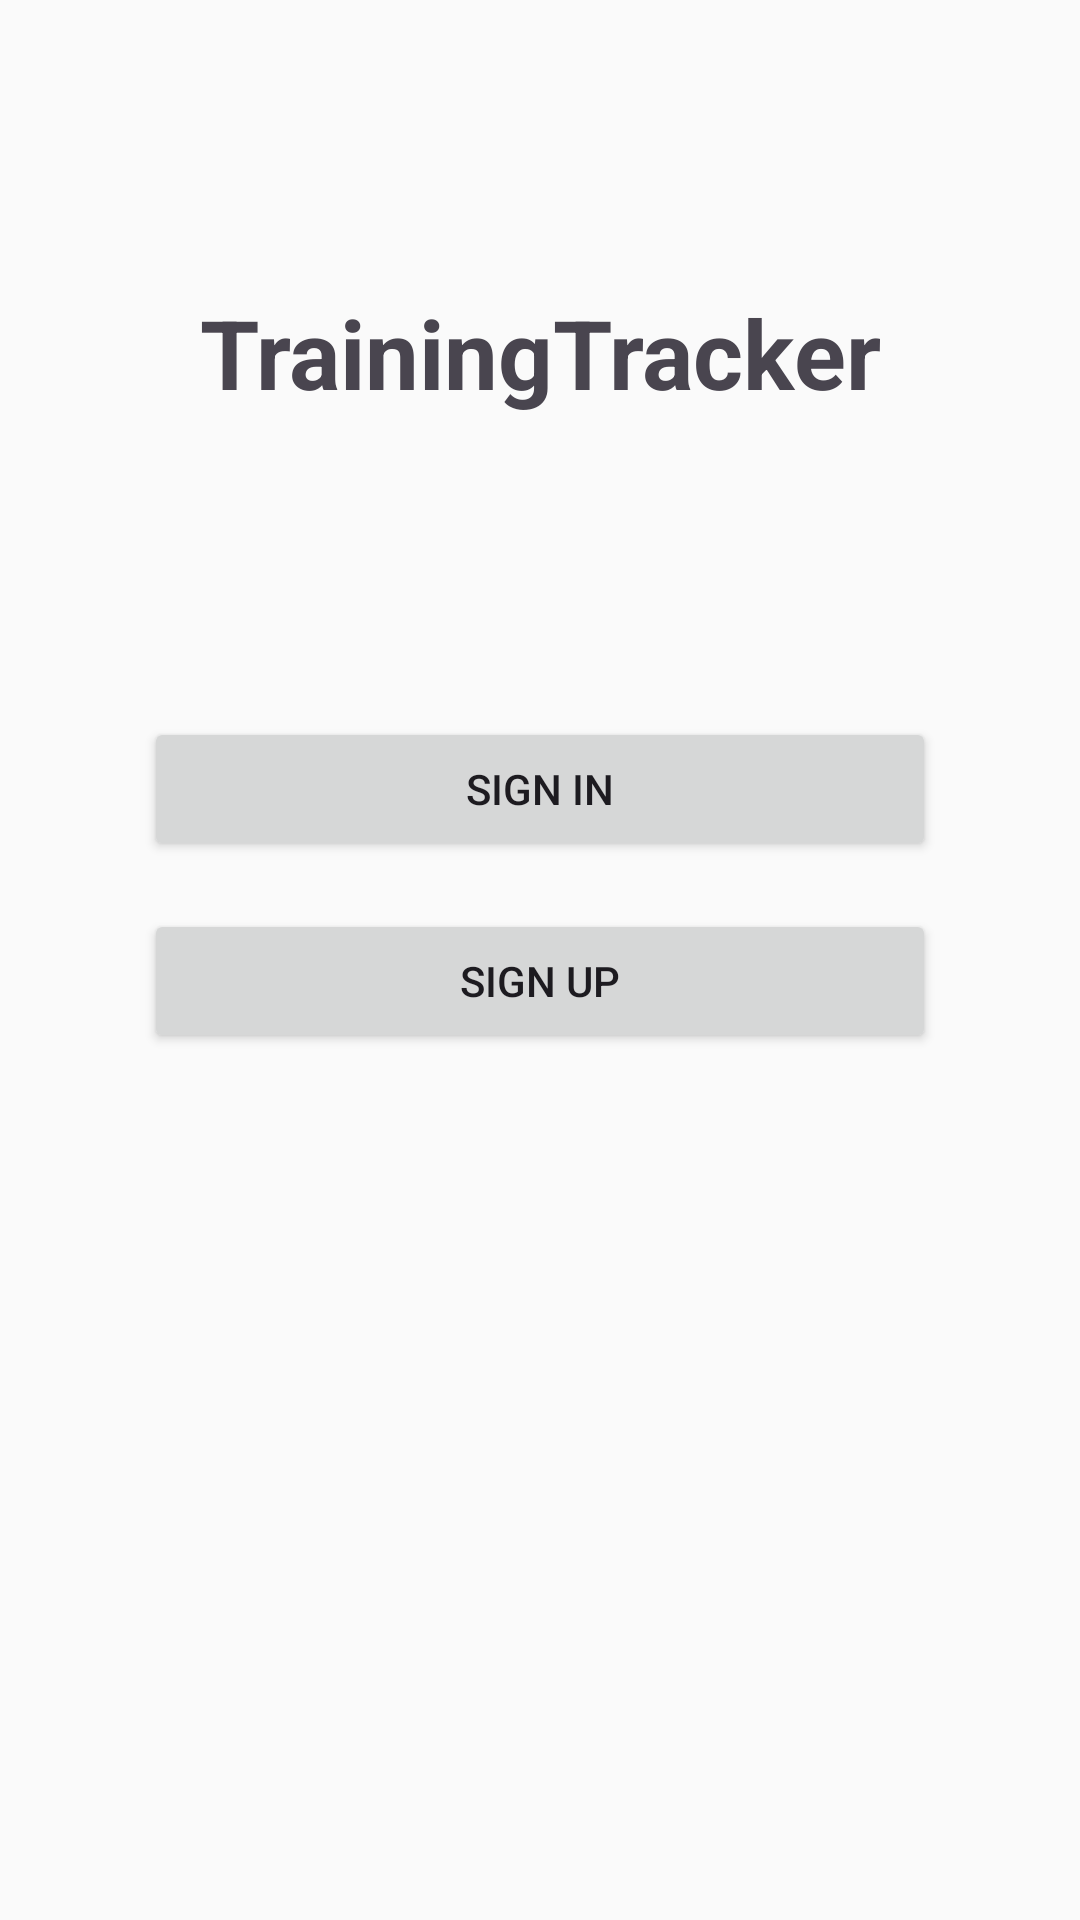

Produce the Android XML layout that renders to this screen, including the resource entries it uses.
<!-- AndroidManifest.xml: application theme Theme.TrainingTracker -->
<!-- res/layout/fragment_welcome.xml -->
<?xml version="1.0" encoding="utf-8"?>
<androidx.core.widget.NestedScrollView xmlns:android="http://schemas.android.com/apk/res/android"
    xmlns:app="http://schemas.android.com/apk/res-auto"
    xmlns:tools="http://schemas.android.com/tools"
    android:layout_width="match_parent"
    android:layout_height="match_parent"
    tools:context=".WelcomeFragment">

    <androidx.constraintlayout.widget.ConstraintLayout
        android:layout_width="match_parent"
        android:layout_height="match_parent"
        android:padding="16dp">

        <TextView
            android:id="@+id/textview_app_name"
            android:layout_width="wrap_content"
            android:layout_height="wrap_content"
            android:text="@string/app_name"
            android:textSize="32sp"
            android:textStyle="bold"
            app:layout_constraintTop_toTopOf="parent"
            app:layout_constraintStart_toStartOf="parent"
            app:layout_constraintEnd_toEndOf="parent"
            android:layout_marginTop="80dp" />

        <Button
            android:id="@+id/button_sign_in"
            android:layout_width="0dp"
            android:layout_height="wrap_content"
            android:text="@string/sign_in"
            android:layout_marginTop="100dp"
            app:layout_constraintTop_toBottomOf="@id/textview_app_name"
            app:layout_constraintStart_toStartOf="parent"
            app:layout_constraintEnd_toEndOf="parent"
            android:layout_marginStart="32dp"
            android:layout_marginEnd="32dp" />

        <Button
            android:id="@+id/button_sign_up"
            android:layout_width="0dp"
            android:layout_height="wrap_content"
            android:text="@string/sign_up"
            android:layout_marginTop="16dp"
            app:layout_constraintTop_toBottomOf="@id/button_sign_in"
            app:layout_constraintStart_toStartOf="parent"
            app:layout_constraintEnd_toEndOf="parent"
            android:layout_marginStart="32dp"
            android:layout_marginEnd="32dp" />

    </androidx.constraintlayout.widget.ConstraintLayout>
</androidx.core.widget.NestedScrollView>
<!-- resources referenced by this layout -->
<resources>
  <string name="app_name">TrainingTracker</string>
  <string name="sign_in">Sign In</string>
  <string name="sign_up">Sign Up</string>
  <style name="Theme.TrainingTracker" parent="Base.Theme.TrainingTracker" />
  <style name="Base.Theme.TrainingTracker" parent="Theme.Material3.DayNight.NoActionBar">
          
          <item name="colorPrimary">@color/md_theme_light_primary</item>
          <item name="colorOnPrimary">@color/md_theme_light_onPrimary</item>
          <item name="colorPrimaryContainer">@color/md_theme_light_primaryContainer</item>
          <item name="colorOnPrimaryContainer">@color/md_theme_light_onPrimaryContainer</item>
          
          
          <item name="colorSecondary">@color/md_theme_light_secondary</item>
          <item name="colorOnSecondary">@color/md_theme_light_onSecondary</item>
          <item name="colorSecondaryContainer">@color/md_theme_light_secondaryContainer</item>
          <item name="colorOnSecondaryContainer">@color/md_theme_light_onSecondaryContainer</item>
          
          
          <item name="colorTertiary">@color/md_theme_light_tertiary</item>
          <item name="colorOnTertiary">@color/md_theme_light_onTertiary</item>
          <item name="colorTertiaryContainer">@color/md_theme_light_tertiaryContainer</item>
          <item name="colorOnTertiaryContainer">@color/md_theme_light_onTertiaryContainer</item>
          
          
          <item name="colorError">@color/md_theme_light_error</item>
          <item name="colorOnError">@color/md_theme_light_onError</item>
          <item name="colorErrorContainer">@color/md_theme_light_errorContainer</item>
          <item name="colorOnErrorContainer">@color/md_theme_light_onErrorContainer</item>
          
          
          <item name="android:colorBackground">@color/md_theme_light_background</item>
          <item name="colorOnBackground">@color/md_theme_light_onBackground</item>
          <item name="colorSurface">@color/md_theme_light_surface</item>
          <item name="colorOnSurface">@color/md_theme_light_onSurface</item>
          <item name="colorSurfaceVariant">@color/md_theme_light_surfaceVariant</item>
          <item name="colorOnSurfaceVariant">@color/md_theme_light_onSurfaceVariant</item>
          <item name="colorOutline">@color/md_theme_light_outline</item>
          
          
          <item name="shapeAppearanceSmallComponent">@style/ShapeAppearance.Material3.Corner.Medium</item>
          <item name="shapeAppearanceMediumComponent">@style/ShapeAppearance.Material3.Corner.Large</item>
          <item name="shapeAppearanceLargeComponent">@style/ShapeAppearance.Material3.Corner.ExtraLarge</item>
      </style>
  <color name="md_theme_light_primary">#1565C0</color>
  <color name="md_theme_light_onPrimary">#FFFFFF</color>
  <color name="md_theme_light_primaryContainer">#BBDEFB</color>
  <color name="md_theme_light_onPrimaryContainer">#0D47A1</color>
  <color name="md_theme_light_secondary">#00796B</color>
  <color name="md_theme_light_onSecondary">#FFFFFF</color>
  <color name="md_theme_light_secondaryContainer">#B2DFDB</color>
  <color name="md_theme_light_onSecondaryContainer">#004D40</color>
  <color name="md_theme_light_tertiary">#F57C00</color>
  <color name="md_theme_light_onTertiary">#FFFFFF</color>
  <color name="md_theme_light_tertiaryContainer">#FFE0B2</color>
  <color name="md_theme_light_onTertiaryContainer">#E65100</color>
  <color name="md_theme_light_error">#C62828</color>
  <color name="md_theme_light_onError">#FFFFFF</color>
  <color name="md_theme_light_errorContainer">#FFCDD2</color>
  <color name="md_theme_light_onErrorContainer">#B71C1C</color>
  <color name="md_theme_light_background">#FAFAFA</color>
  <color name="md_theme_light_onBackground">#1A1C1E</color>
  <color name="md_theme_light_surface">#FFFFFF</color>
  <color name="md_theme_light_onSurface">#1A1C1E</color>
  <color name="md_theme_light_surfaceVariant">#E0E0E0</color>
  <color name="md_theme_light_onSurfaceVariant">#616161</color>
  <color name="md_theme_light_outline">#BDBDBD</color>
</resources>
